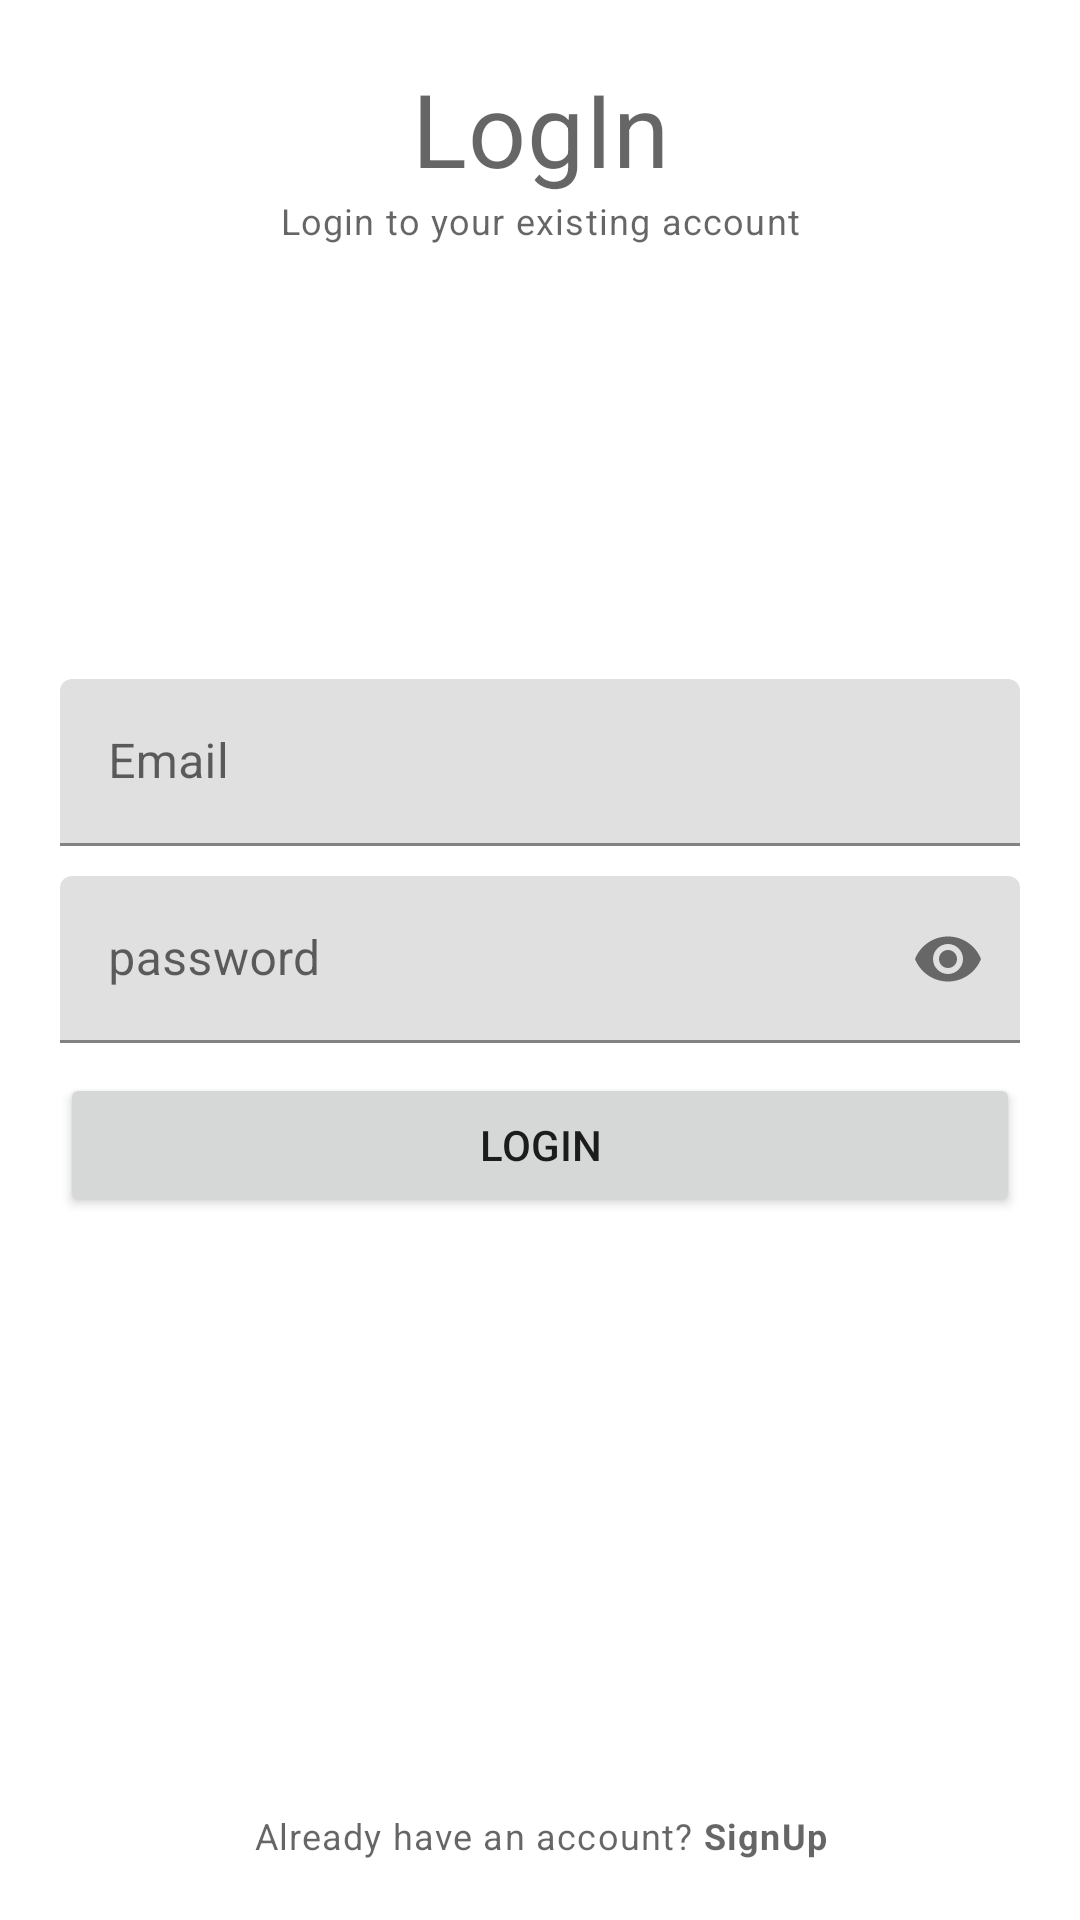

This screen was rendered from an Android layout file. Write that file and the resources it references.
<!-- AndroidManifest.xml: application theme Theme.Hunger -->
<!-- res/layout/activity_login_page.xml -->
<?xml version="1.0" encoding="utf-8"?>
<RelativeLayout xmlns:android="http://schemas.android.com/apk/res/android"
    xmlns:app="http://schemas.android.com/apk/res-auto"
    xmlns:tools="http://schemas.android.com/tools"
    android:layout_width="match_parent"
    android:layout_height="match_parent"
    android:padding="20dp"
    tools:context=".LoginPage">

    <TextView
        android:id="@+id/titleLabelTv"
        android:layout_width="match_parent"
        android:layout_height="wrap_content"
        android:text="LogIn"
        android:textAlignment="center"
        style="@style/TextAppearance.MaterialComponents.Headline4"/>
    <TextView
        android:id="@+id/descriptionLabelTv"
        android:layout_width="match_parent"
        android:layout_height="wrap_content"
        android:layout_below="@+id/titleLabelTv"
        android:textAlignment="center"
        android:text="Login to your existing account"
        style="@style/TextAppearance.MaterialComponents.Caption"/>

    
    <com.google.android.material.textfield.TextInputLayout
        android:id="@+id/emailTil"
        android:layout_width="match_parent"
        android:layout_height="wrap_content"
        android:layout_above="@+id/passwordTil"
        android:layout_marginBottom="10dp">

        <EditText
            android:id="@+id/emailEt"
            android:layout_width="match_parent"
            android:layout_height="wrap_content"
            android:hint="Email"
            android:inputType="textEmailAddress"/>

    </com.google.android.material.textfield.TextInputLayout>

    
    <com.google.android.material.textfield.TextInputLayout
        android:id="@+id/passwordTil"
        android:layout_width="match_parent"
        android:layout_height="wrap_content"
        android:layout_centerInParent="true"
        app:passwordToggleEnabled="true">

        <EditText
            android:id="@+id/passwordEt"
            android:layout_width="match_parent"
            android:layout_height="wrap_content"
            android:hint="password"
            android:inputType="textPassword"/>

    </com.google.android.material.textfield.TextInputLayout>

    
    <Button
        android:id="@+id/loginBtn"
        android:layout_width="match_parent"
        android:layout_height="wrap_content"
        android:layout_below="@+id/passwordTil"
        android:layout_marginTop="10dp"
        android:text="@string/login" />

    
    <TextView
        android:id="@+id/haveAccountTv"
        style="@style/TextAppearance.MaterialComponents.Caption"
        android:layout_width="match_parent"
        android:layout_height="wrap_content"
        android:layout_alignParentBottom="true"
        android:text="@string/already_have_an_account_signup"
        android:textAlignment="center" />


</RelativeLayout>
<!-- resources referenced by this layout -->
<resources>
  <string name="already_have_an_account_signup">Already have an account? <b>SignUp</b></string>
  <string name="login">LOGIN</string>
  <style name="Theme.Hunger" parent="Theme.MaterialComponents.DayNight.DarkActionBar">
          
          <item name="colorPrimary">@color/teal_200</item>
          <item name="colorPrimaryVariant">#E7E7E7</item>
          <item name="colorOnPrimary">#FFFFFF</item>
          
          <item name="colorSecondary">#4c84ff</item>
          <item name="colorSecondaryVariant">#18a3fe</item>
          <item name="colorOnSecondary">#000000</item>
  
          
          <item name="android:statusBarColor" tools:targetApi="l">?attr/colorPrimaryVariant</item>
          
      </style>
  <color name="teal_200">#7BB9DF</color>
</resources>
